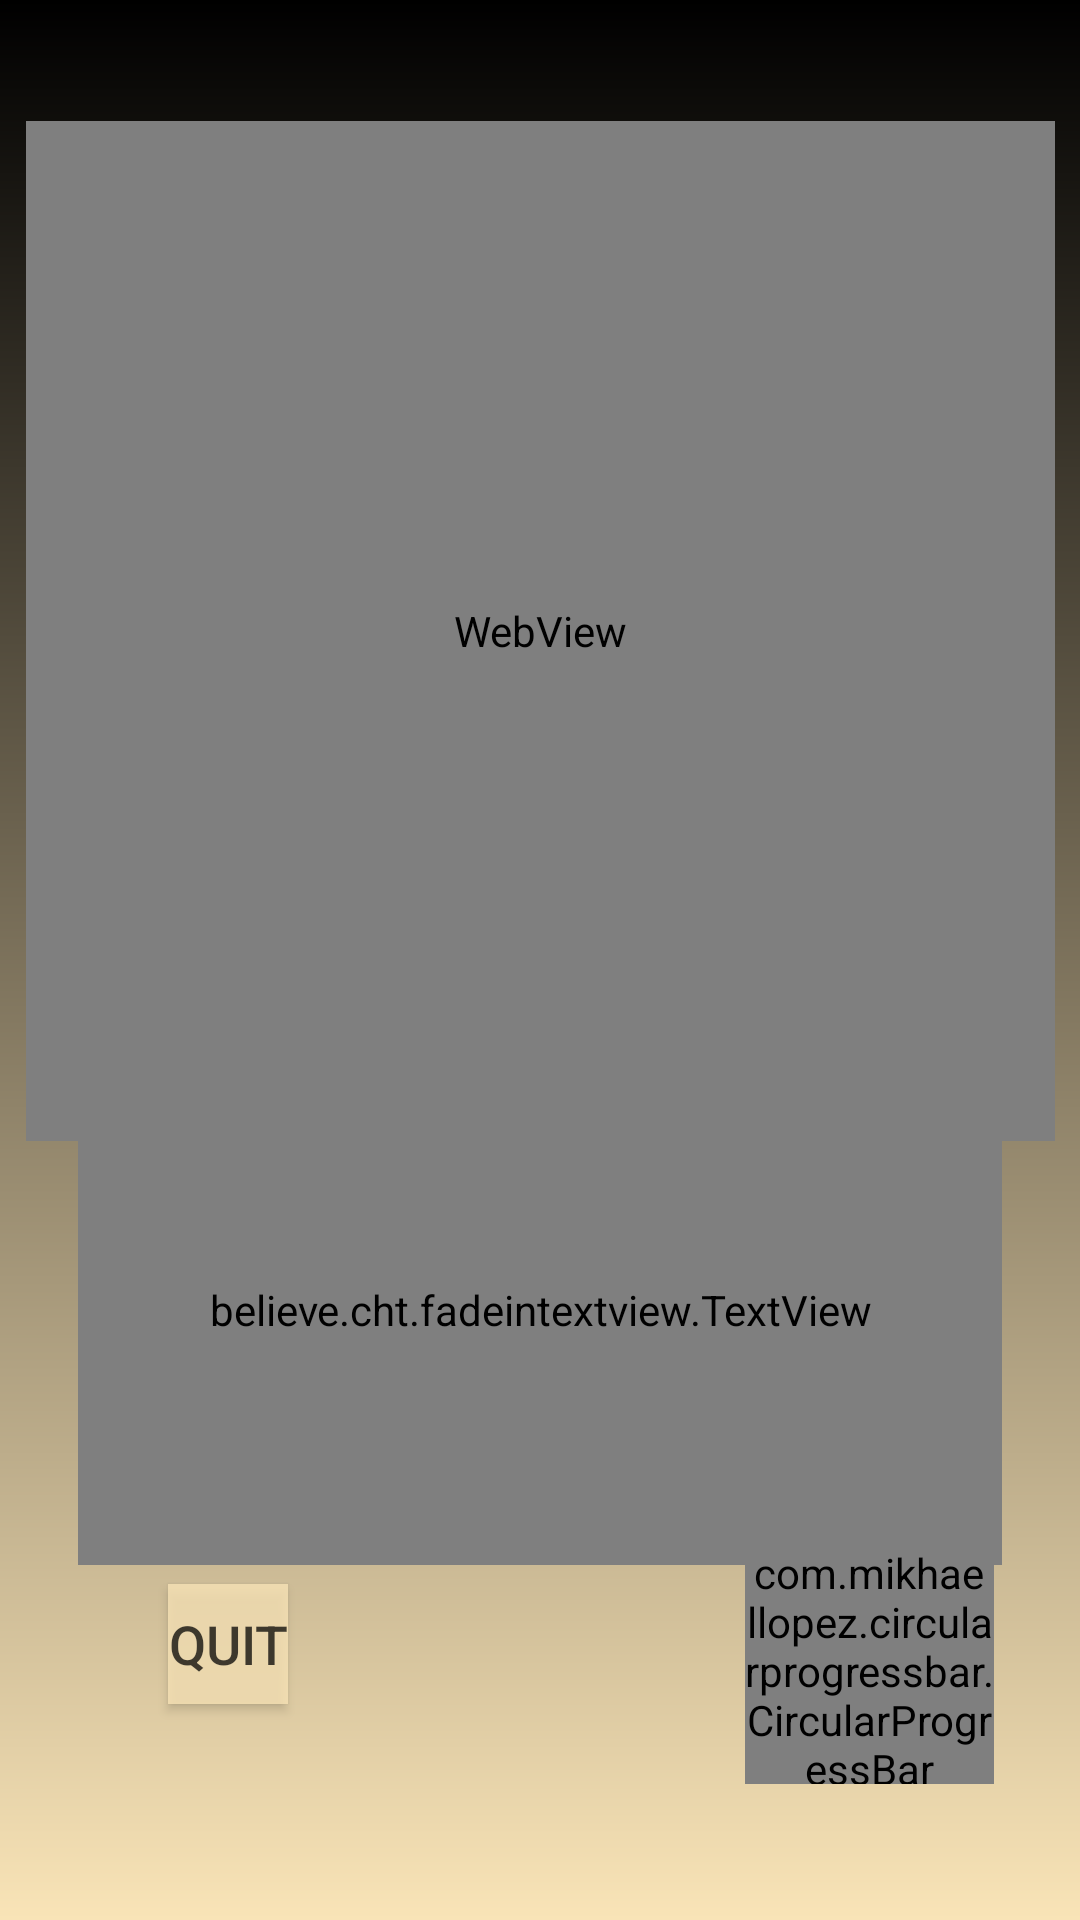

Produce the Android XML layout that renders to this screen, including the resource entries it uses.
<!-- AndroidManifest.xml: application theme AppTheme -->
<!-- res/layout/activity_level_1.xml -->
<?xml version="1.0" encoding="utf-8"?>
<androidx.constraintlayout.widget.ConstraintLayout xmlns:android="http://schemas.android.com/apk/res/android"
    xmlns:app="http://schemas.android.com/apk/res-auto"
    xmlns:tools="http://schemas.android.com/tools"
    android:layout_width="match_parent"
    android:layout_height="match_parent"
    tools:context=".Level_1">

    <TextView
        android:id="@+id/background"
        android:layout_width="match_parent"
        android:layout_height="match_parent"
        android:layout_gravity="bottom"
        android:alpha="1"
        android:background="@drawable/intro_screen"
        android:rotation="180"
        app:layout_constraintBottom_toBottomOf="parent"
        app:layout_constraintEnd_toEndOf="parent"
        app:layout_constraintHorizontal_bias="0.0"
        app:layout_constraintStart_toStartOf="parent"
        app:layout_constraintTop_toTopOf="parent"
        app:layout_constraintVertical_bias="0.0" />

    <believe.cht.fadeintextview.TextView
        android:id="@+id/lvl1inst"
        android:layout_width="308dp"
        android:layout_height="170dp"
        android:gravity="center"
        android:textColor="@color/white"
        android:textSize="30sp"
        app:layout_constraintBottom_toBottomOf="@+id/background"
        app:layout_constraintEnd_toEndOf="parent"
        app:layout_constraintStart_toStartOf="parent"
        app:layout_constraintTop_toTopOf="parent"
        app:layout_constraintVertical_bias="0.748"
        app:letterDuration="250" />

    <WebView
        android:id="@+id/web"
        android:layout_width="343dp"
        android:layout_height="340dp"
        android:layout_alignParentStart="true"
        android:layout_alignParentLeft="true"
        android:layout_alignParentTop="true"
        app:layout_constraintBottom_toBottomOf="parent"
        app:layout_constraintEnd_toEndOf="parent"
        app:layout_constraintStart_toStartOf="parent"
        app:layout_constraintTop_toTopOf="parent"
        app:layout_constraintVertical_bias="0.134" >
    </WebView>

    <Button
        android:id="@+id/quit1"
        android:layout_width="40dp"
        android:layout_height="40dp"
        android:layout_marginStart="56dp"
        android:layout_marginLeft="56dp"
        android:layout_marginBottom="72dp"
        android:alpha="0.8"
        android:background="@color/beige"
        android:text="@string/quit"
        android:textSize="18sp"
        app:layout_constraintBottom_toBottomOf="parent"
        app:layout_constraintEnd_toStartOf="@+id/progress1"
        app:layout_constraintHorizontal_bias="0.0"
        app:layout_constraintStart_toStartOf="parent"
        app:layout_constraintTop_toBottomOf="@+id/lvl1inst"
        app:layout_constraintVertical_bias="1.0" />

    <TextView
        android:id="@+id/time1"
        android:layout_width="141dp"
        android:layout_height="40dp"
        android:gravity="center"
        android:scrollbarSize="12dp"
        android:shadowColor="@color/beige"
        android:textColor="@color/beige"
        android:textColorHighlight="#00FFFFFF"
        android:textColorHint="#00FFFFFF"
        android:textColorLink="#00FFFFFF"
        android:textSize="30sp"
        app:layout_constraintBottom_toBottomOf="@+id/background"
        app:layout_constraintEnd_toStartOf="@+id/progress1"
        app:layout_constraintHorizontal_bias="0.65"
        app:layout_constraintStart_toEndOf="@+id/quit1"
        app:layout_constraintTop_toBottomOf="@+id/lvl1inst"
        app:layout_constraintVertical_bias="0.287" />

    <com.mikhaellopez.circularprogressbar.CircularProgressBar
        android:id="@+id/progress1"
        android:layout_width="83dp"
        android:layout_height="80dp"
        android:layout_marginBottom="52dp"
        app:cpb_background_progressbar_color="@color/white"
        app:cpb_background_progressbar_width="5dp"
        app:cpb_progress_max="3"
        app:cpb_progressbar_color="@color/beige"
        app:cpb_progressbar_width="8dp"
        app:layout_constraintBottom_toBottomOf="@+id/background"
        app:layout_constraintEnd_toEndOf="parent"
        app:layout_constraintHorizontal_bias="0.897"
        app:layout_constraintStart_toStartOf="parent"
        app:layout_constraintTop_toBottomOf="@+id/lvl1inst"
        app:layout_constraintVertical_bias="0.515" />

    <TextView
        android:id="@+id/result"
        android:layout_width="241dp"
        android:layout_height="82dp"
        android:layout_marginTop="16dp"
        android:layout_x="56dp"
        android:layout_y="-39dp"
        android:alpha="0"
        android:gravity="center"
        android:text="TextView"
        android:textColor="@color/black"
        android:textColorHighlight="#00FFFFFF"
        android:textColorHint="#00FFFFFF"
        android:textColorLink="#00FFFFFF"
        android:textSize="60sp"
        app:layout_constraintBottom_toBottomOf="parent"
        app:layout_constraintEnd_toEndOf="parent"
        app:layout_constraintStart_toStartOf="parent"
        app:layout_constraintTop_toTopOf="parent"
        app:layout_constraintVertical_bias="0.110000014" />

    <ImageView
        android:id="@+id/result_img"
        android:layout_width="285dp"
        android:layout_height="210dp"
        android:alpha="0"
        app:layout_constraintBottom_toBottomOf="parent"
        app:layout_constraintEnd_toEndOf="parent"
        app:layout_constraintStart_toStartOf="parent"
        app:layout_constraintTop_toTopOf="parent"
        app:layout_constraintVertical_bias="0.35000002"
        tools:srcCompat="@tools:sample/avatars[11]" />

    <Button
        android:id="@+id/to_level_select"
        android:layout_width="138dp"
        android:layout_height="50dp"
        android:alpha="0"
        android:background="@color/beige"
        android:enabled="false"
        android:text="@string/go_to_level_select"
        android:textColor="@color/black"
        android:textColorHighlight="#00FFFFFF"
        android:textColorHint="#00FFFFFF"
        android:textColorLink="#00FFFFFF"
        android:textSize="20sp"
        app:layout_constraintBottom_toBottomOf="@+id/background"
        app:layout_constraintEnd_toEndOf="parent"
        app:layout_constraintHorizontal_bias="0.23"
        app:layout_constraintStart_toStartOf="parent"
        app:layout_constraintTop_toTopOf="@+id/background"
        app:layout_constraintVertical_bias="0.636" />

    <Button
        android:id="@+id/result_button"
        android:layout_width="wrap_content"
        android:layout_height="52dp"
        android:alpha="0"
        android:background="@color/beige"
        android:enabled="false"
        android:text="Button"
        android:textColor="@color/black"
        android:textColorHighlight="#00FFFFFF"
        android:textColorHint="#00FFFFFF"
        android:textColorLink="#00FFFFFF"
        android:textSize="20sp"
        app:layout_constraintBottom_toBottomOf="parent"
        app:layout_constraintEnd_toEndOf="parent"
        app:layout_constraintHorizontal_bias="0.804"
        app:layout_constraintStart_toStartOf="parent"
        app:layout_constraintTop_toTopOf="@+id/background"
        app:layout_constraintVertical_bias="0.636" />

    <TextView
        android:id="@+id/highscore"
        android:layout_width="341dp"
        android:layout_height="74dp"
        android:alpha="0"
        android:gravity="center"
        android:text="TextView"
        android:textColor="@color/black"
        android:textSize="30sp"
        app:layout_constraintBottom_toBottomOf="parent"
        app:layout_constraintEnd_toEndOf="parent"
        app:layout_constraintStart_toStartOf="parent"
        app:layout_constraintTop_toTopOf="parent"
        app:layout_constraintVertical_bias="0.615" />

    <EditText
        android:id="@+id/nameInput"
        android:layout_width="232dp"
        android:layout_height="64dp"
        android:alpha="0"
        android:background="@null"
        android:ems="10"
        android:enabled="false"
        android:gravity="center"
        android:hint="Input name"
        android:inputType="textPersonName"
        android:textColor="@color/black"
        android:textColorHighlight="#00FFFFFF"
        android:textColorHint="#99000000"
        android:textColorLink="#00FF0000"
        android:textCursorDrawable="@color/beige"
        android:textSize="24sp"
        app:layout_constraintBottom_toBottomOf="parent"
        app:layout_constraintEnd_toEndOf="parent"
        app:layout_constraintStart_toStartOf="parent"
        app:layout_constraintTop_toBottomOf="@+id/highscore"
        app:layout_constraintVertical_bias="0.109" />


</androidx.constraintlayout.widget.ConstraintLayout>
<!-- resources referenced by this layout -->
<resources>
  <color name="beige">#F9E4B7</color>
  <color name="black">#000000</color>
  <color name="white">#FFFFFF</color>
  <!-- drawable intro_screen (drawable) -->
  <?xml version="1.0" encoding="utf-8"?>
  <shape xmlns:android="http://schemas.android.com/apk/res/android"
      android:shape="rectangle">
      <gradient
          android:startColor="@color/beige"
          android:endColor="@color/black"
          android:angle="-270" />
  </shape>
  <string name="go_to_level_select">Go to level select</string>
  <string name="quit">Quit</string>
  <style name="AppTheme" parent="Theme.AppCompat.Light.NoActionBar">
          
          <item name="android:statusBarColor">@color/black</item>
          <item name="colorPrimary">@color/colorPrimary</item>
          <item name="colorPrimaryDark">@color/colorPrimaryDark</item>
          <item name="colorAccent">@color/colorAccent</item>
          <item name="android:navigationBarColor">@color/black</item>
      </style>
  <color name="colorPrimary">#008577</color>
  <color name="colorPrimaryDark">#00574B</color>
  <color name="colorAccent">#D81B60</color>
</resources>
